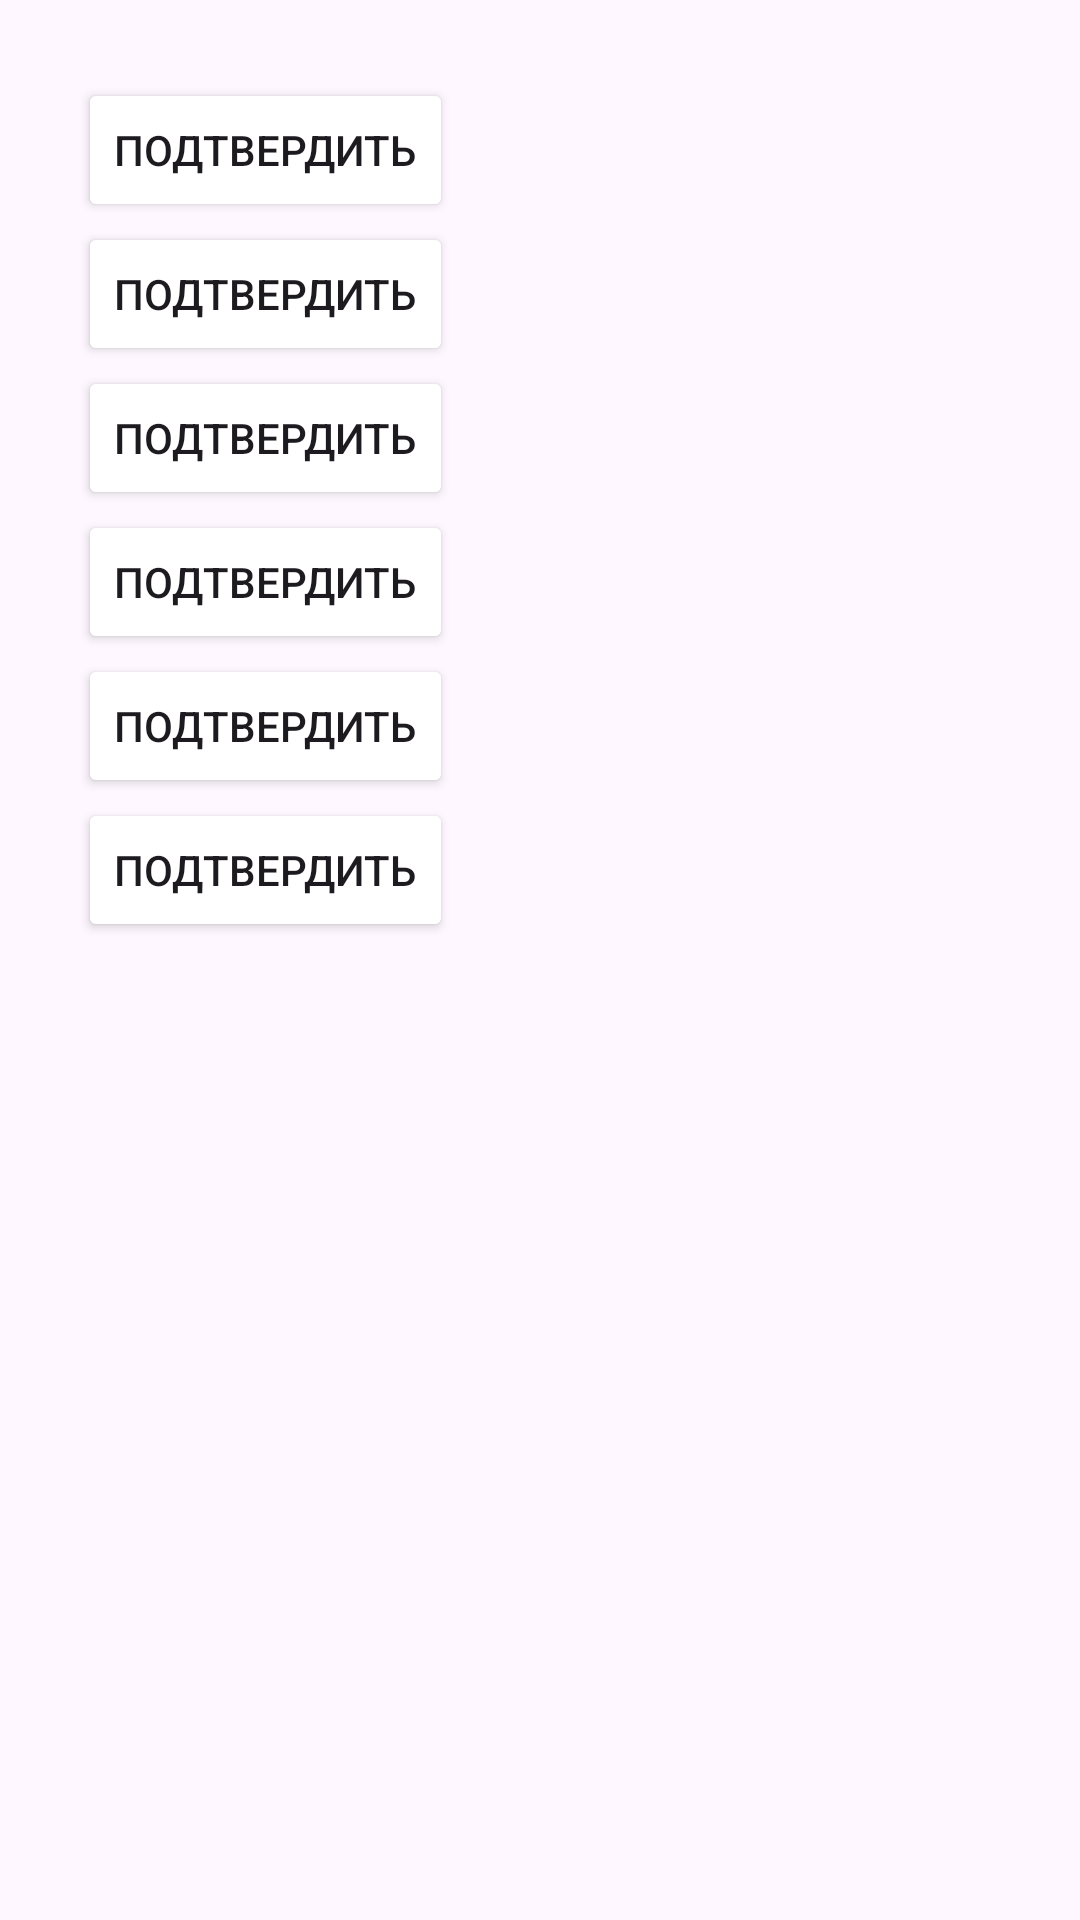

This screen was rendered from an Android layout file. Write that file and the resources it references.
<!-- AndroidManifest.xml: application theme Theme.LR22 -->
<!-- res/layout/activity_main2.xml -->
<?xml version="1.0" encoding="utf-8"?>
<ScrollView xmlns:android="http://schemas.android.com/apk/res/android"
    xmlns:tools="http://schemas.android.com/tools"
    android:layout_width="match_parent"
    android:layout_height="match_parent"
    android:padding="10dp"
    tools:context=".Exercise3.MainActivity2">

    <LinearLayout
        android:layout_width="match_parent"
        android:layout_height="wrap_content"
        android:orientation="vertical"
        android:paddingLeft="16dp"
        android:paddingTop="16dp"
        android:paddingRight="16dp"
        android:paddingBottom="16dp">

        <Button
            android:id="@+id/button1"
            android:layout_width="wrap_content"
            android:layout_height="wrap_content"
            android:backgroundTint="@color/button"
            android:drawableEnd="@drawable/android_icon"
            android:drawablePadding="8dp"
            android:text="@string/Correct"
            tools:ignore="DuplicateSpeakableTextCheck" />

        <Button
            android:id="@+id/button2"
            android:layout_width="wrap_content"
            android:layout_height="wrap_content"
            android:backgroundTint="@color/button"
            android:drawableEnd="@drawable/android_icon"
            android:drawablePadding="8dp"
            android:text="@string/Correct" />

        <Button
            android:id="@+id/button3"
            android:layout_width="wrap_content"
            android:layout_height="wrap_content"
            android:backgroundTint="@color/button"
            android:drawableEnd="@drawable/android_icon"
            android:drawablePadding="8dp"
            android:text="@string/Correct" />

        <Button
            android:id="@+id/button4"
            android:layout_width="wrap_content"
            android:layout_height="wrap_content"
            android:backgroundTint="@color/button"
            android:drawableEnd="@drawable/android_icon"
            android:drawablePadding="8dp"
            android:text="@string/Correct" />

        <Button
            android:id="@+id/button5"
            android:layout_width="wrap_content"
            android:layout_height="wrap_content"
            android:backgroundTint="@color/button"
            android:drawableEnd="@drawable/android_icon"
            android:drawablePadding="8dp"
            android:text="@string/Correct" />

        <Button
            android:id="@+id/button6"
            android:layout_width="wrap_content"
            android:layout_height="wrap_content"
            android:backgroundTint="@color/button"
            android:drawableEnd="@drawable/android_icon"
            android:drawablePadding="8dp"
            android:text="@string/Correct" />

    </LinearLayout>
</ScrollView>
<!-- resources referenced by this layout -->
<resources>
  <string name="Correct">Подтвердить</string>
  <style name="Theme.LR22" parent="Base.Theme.LR22" />
  <style name="Base.Theme.LR22" parent="Theme.Material3.DayNight.NoActionBar">
          
          
      </style>
</resources>
